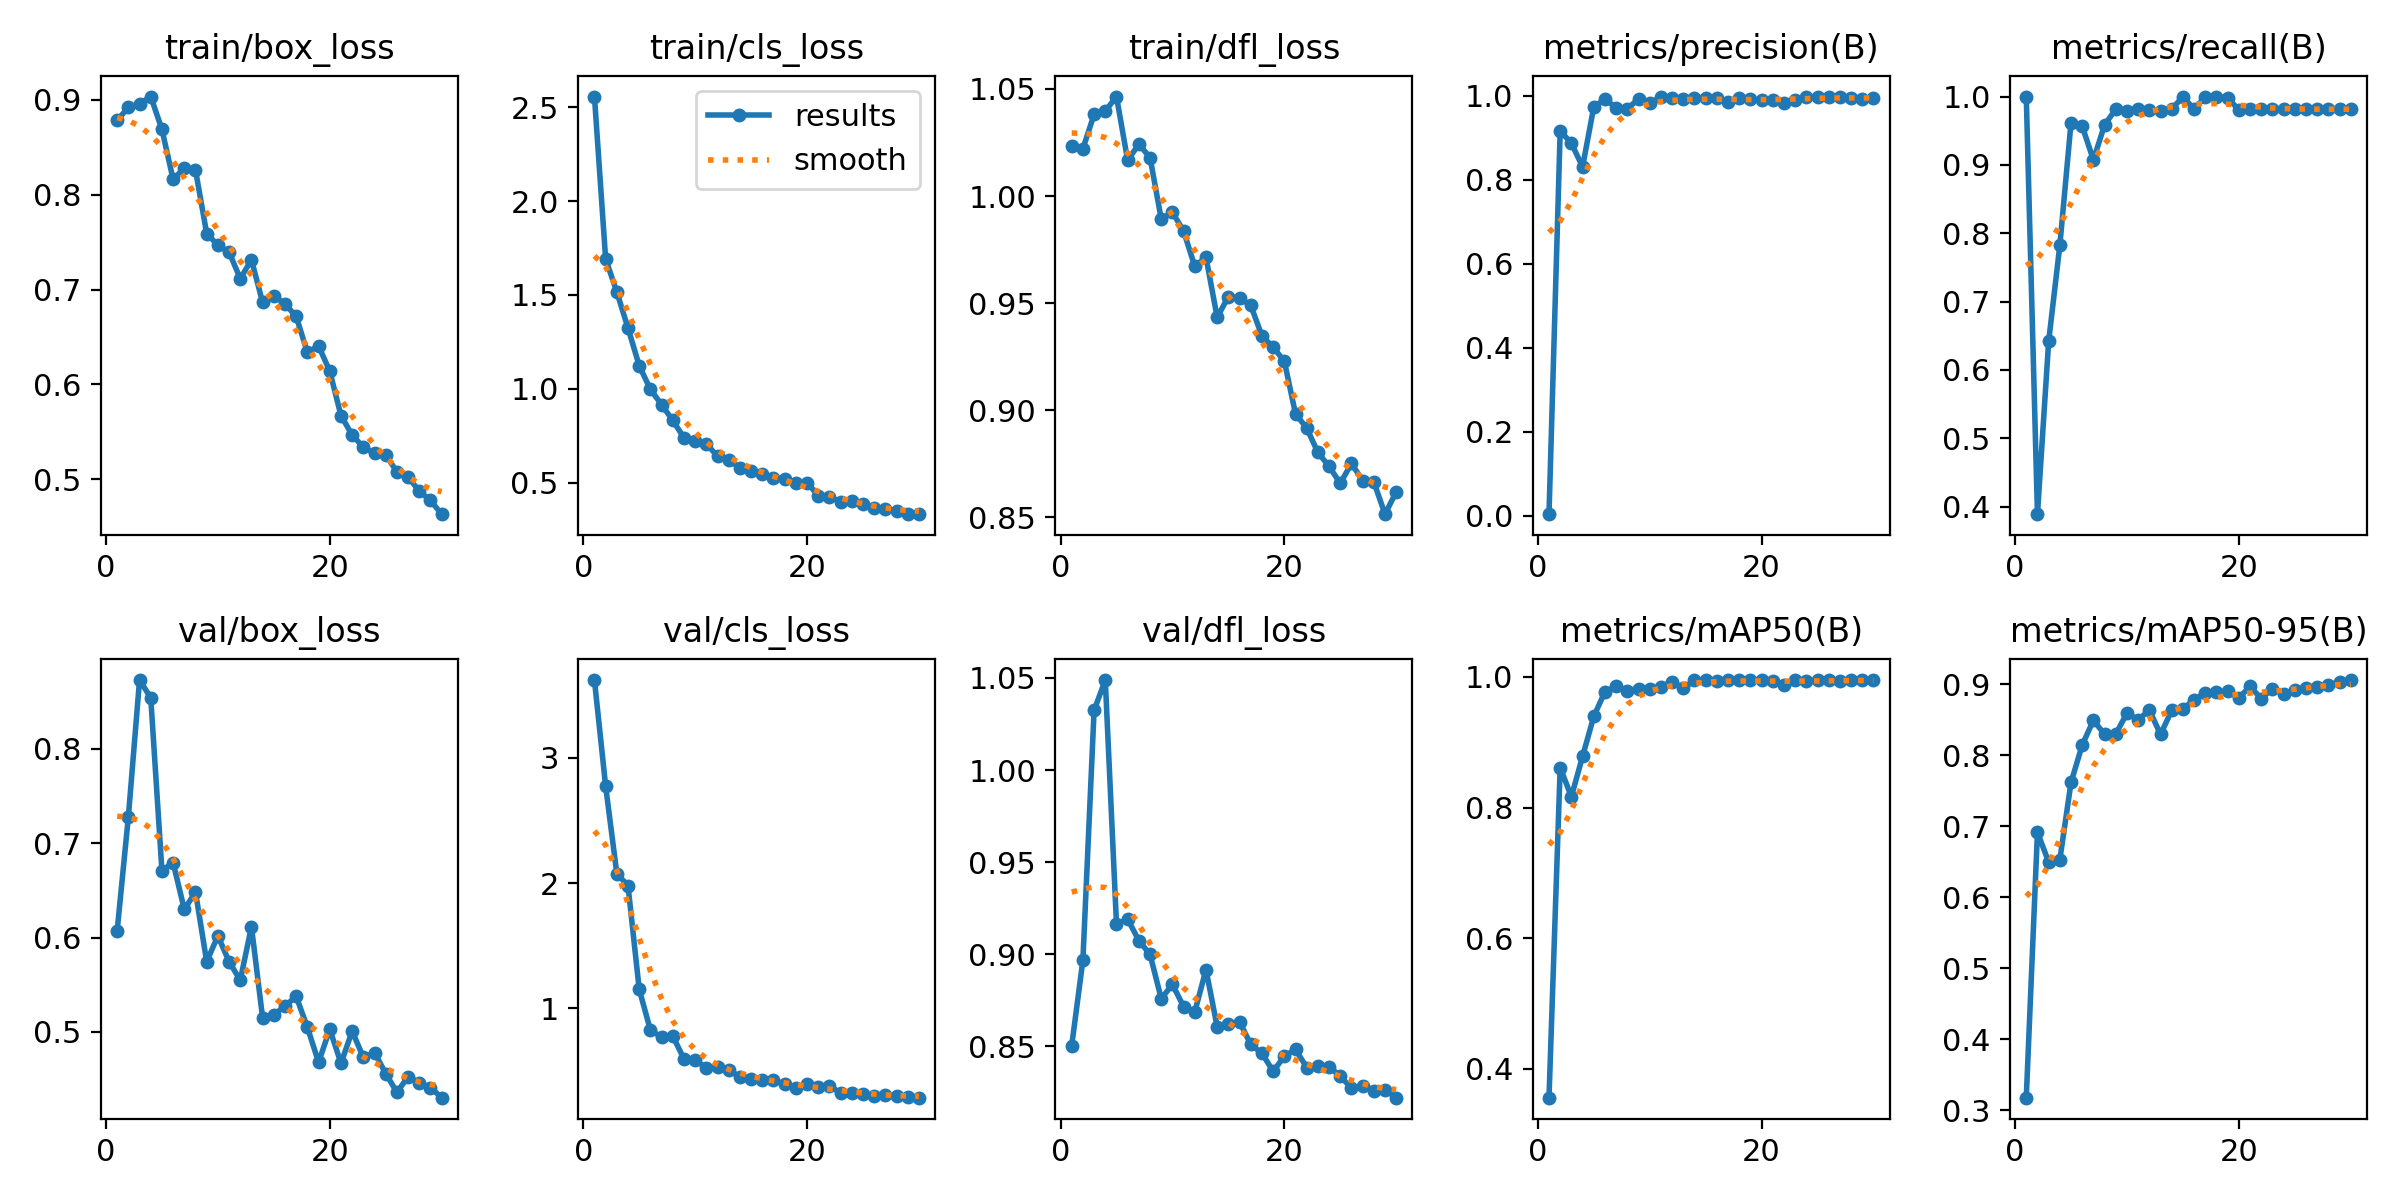

Source data for this figure (header and first rows):
epoch, time, train/box_loss, train/cls_loss, train/dfl_loss, metrics/precision(B), metrics/recall(B), metrics/mAP50(B), metrics/mAP50-95(B), val/box_loss, val/cls_loss, val/dfl_loss, lr/pg0, lr/pg1, lr/pg2
1, 724.4, 0.8784, 2.557, 1.023, 0.00336, 1, 0.3561, 0.318, 0.6073, 3.622, 0.8504, 0.0005441, 0.0005441, 0.0005441
2, 1582, 0.8921, 1.692, 1.022, 0.9159, 0.3889, 0.8612, 0.6917, 0.728, 2.775, 0.8969, 0.001063, 0.001063, 0.001063
3, 1994, 0.8959, 1.516, 1.038, 0.8866, 0.6416, 0.8165, 0.6497, 0.8731, 2.076, 1.032, 0.001546, 0.001546, 0.001546
4, 2460, 0.9036, 1.323, 1.04, 0.8304, 0.7824, 0.8782, 0.6531, 0.8543, 1.98, 1.049, 0.001502, 0.001502, 0.001502
5, 2838, 0.869, 1.123, 1.046, 0.9726, 0.9617, 0.9392, 0.7619, 0.671, 1.153, 0.9165, 0.001447, 0.001447, 0.001447
6, 3296, 0.8161, 0.9972, 1.017, 0.9918, 0.9565, 0.9771, 0.8146, 0.6795, 0.8262, 0.9191, 0.001392, 0.001392, 0.001392
7, 3672, 0.8283, 0.916, 1.024, 0.9711, 0.9072, 0.9854, 0.8494, 0.6298, 0.7716, 0.9074, 0.001337, 0.001337, 0.001337
8, 4060, 0.826, 0.8318, 1.018, 0.9688, 0.9587, 0.9784, 0.8296, 0.6483, 0.7788, 0.8999, 0.001282, 0.001282, 0.001282
9, 4473, 0.7591, 0.7391, 0.9892, 0.9919, 0.9815, 0.9818, 0.8302, 0.5745, 0.5969, 0.876, 0.001227, 0.001227, 0.001227
10, 4999, 0.7467, 0.7201, 0.9924, 0.9816, 0.9795, 0.9813, 0.8593, 0.6018, 0.5855, 0.8836, 0.001172, 0.001172, 0.001172
11, 5335, 0.7395, 0.7072, 0.9836, 0.9969, 0.9815, 0.9848, 0.8499, 0.5746, 0.5261, 0.8716, 0.001117, 0.001117, 0.001117
12, 5759, 0.7115, 0.6407, 0.9671, 0.9935, 0.9805, 0.9927, 0.8638, 0.5547, 0.532, 0.8688, 0.001062, 0.001062, 0.001062
13, 6145, 0.7314, 0.6232, 0.9714, 0.991, 0.9795, 0.9822, 0.8294, 0.6116, 0.5109, 0.8917, 0.001007, 0.001007, 0.001007
14, 6469, 0.6864, 0.5782, 0.9433, 0.9934, 0.9815, 0.9945, 0.8634, 0.5146, 0.4514, 0.8606, 0.0009519, 0.0009519, 0.0009519
15, 6823, 0.6933, 0.561, 0.9531, 0.9935, 1, 0.995, 0.866, 0.518, 0.4397, 0.8624, 0.0008968, 0.0008968, 0.0008968
16, 7131, 0.6849, 0.5488, 0.9524, 0.9942, 0.9815, 0.9931, 0.8779, 0.5275, 0.4252, 0.8632, 0.0008418, 0.0008418, 0.0008418
17, 7502, 0.6716, 0.5242, 0.9489, 0.9849, 1, 0.995, 0.8882, 0.5376, 0.427, 0.8511, 0.0007868, 0.0007868, 0.0007868
18, 7843, 0.6336, 0.5218, 0.9347, 0.9938, 0.9996, 0.995, 0.8888, 0.5048, 0.3926, 0.8463, 0.0007318, 0.0007318, 0.0007318
19, 8279, 0.6405, 0.5002, 0.9294, 0.9909, 0.9986, 0.995, 0.8903, 0.4677, 0.3604, 0.8365, 0.0006768, 0.0006768, 0.0006768
20, 8603, 0.6139, 0.5009, 0.9229, 0.9885, 0.9801, 0.9945, 0.8809, 0.5027, 0.3954, 0.8446, 0.0006218, 0.0006218, 0.0006218
21, 8905, 0.5671, 0.4306, 0.8983, 0.9901, 0.9815, 0.9935, 0.8971, 0.4668, 0.3697, 0.8484, 0.0005668, 0.0005668, 0.0005668
22, 9220, 0.5465, 0.4259, 0.8917, 0.982, 0.9815, 0.9874, 0.8799, 0.5007, 0.3786, 0.8386, 0.0005118, 0.0005118, 0.0005118
23, 9531, 0.5338, 0.3972, 0.8803, 0.9906, 0.9815, 0.9945, 0.894, 0.4731, 0.3261, 0.8391, 0.0004568, 0.0004568, 0.0004568
24, 9876, 0.5271, 0.403, 0.8738, 0.9966, 0.9815, 0.994, 0.8862, 0.4779, 0.328, 0.8391, 0.0004017, 0.0004017, 0.0004017
25, 10309, 0.5257, 0.3845, 0.8658, 0.9977, 0.9815, 0.9945, 0.8927, 0.4559, 0.3155, 0.8338, 0.0003467, 0.0003467, 0.0003467
26, 10622, 0.5075, 0.3667, 0.8752, 0.9969, 0.9815, 0.9945, 0.8949, 0.4359, 0.3009, 0.8274, 0.0002917, 0.0002917, 0.0002917
27, 10930, 0.5023, 0.3607, 0.8671, 0.9966, 0.9815, 0.994, 0.8961, 0.4525, 0.3073, 0.8286, 0.0002367, 0.0002367, 0.0002367
28, 11239, 0.4873, 0.3472, 0.8665, 0.9945, 0.9815, 0.9945, 0.8996, 0.4459, 0.3024, 0.8259, 0.0001817, 0.0001817, 0.0001817
29, 11543, 0.4775, 0.3341, 0.8515, 0.9921, 0.9815, 0.9945, 0.9031, 0.441, 0.2914, 0.8264, 0.0001267, 0.0001267, 0.0001267
30, 11893, 0.4631, 0.3325, 0.8619, 0.9937, 0.9815, 0.9945, 0.906, 0.4302, 0.2871, 0.8222, 7.1681e-05, 7.1681e-05, 7.1681e-05
